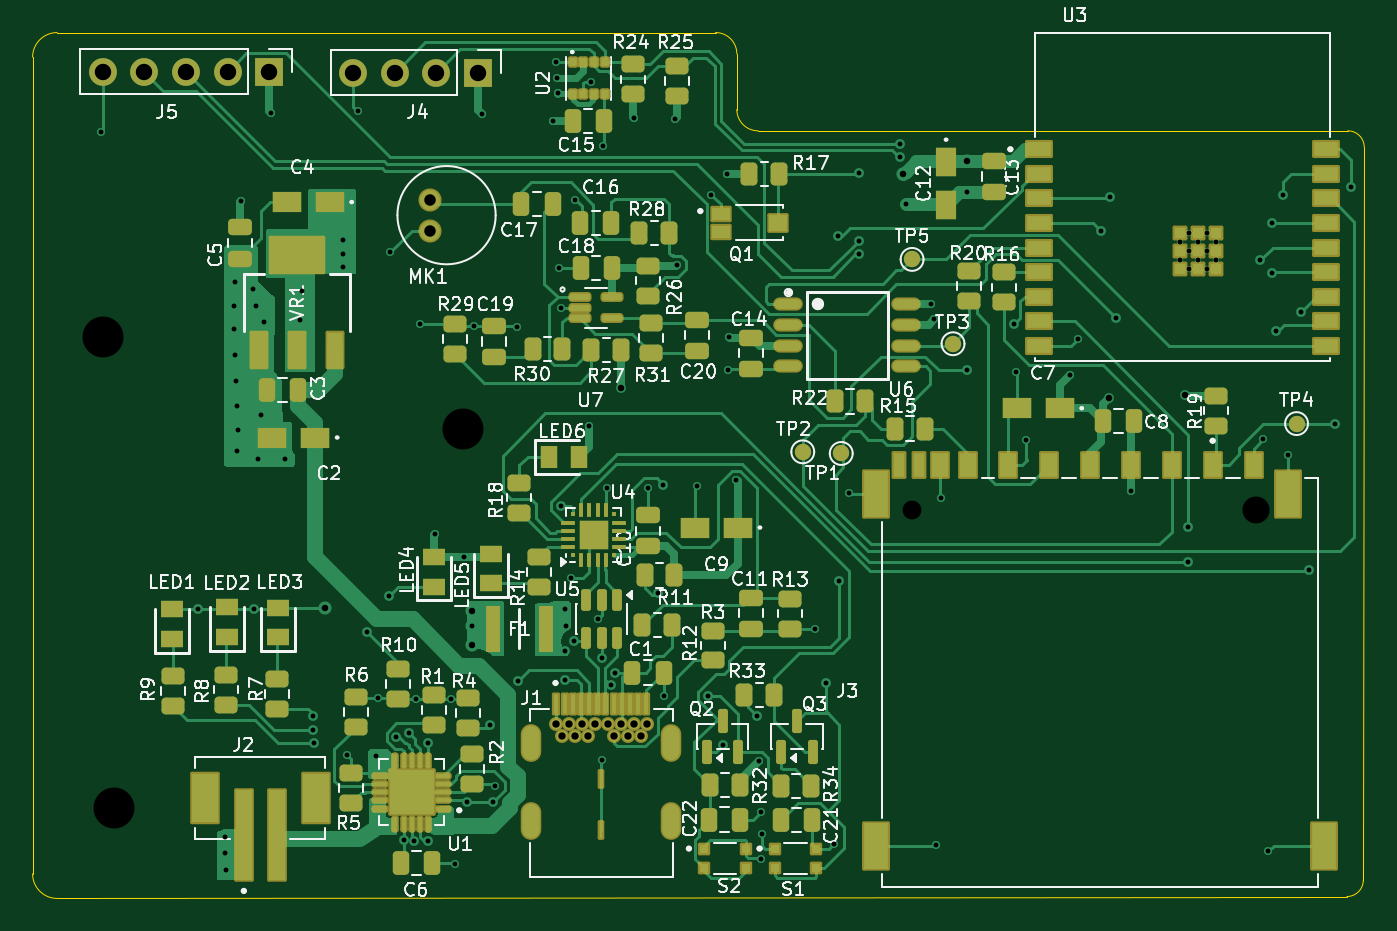
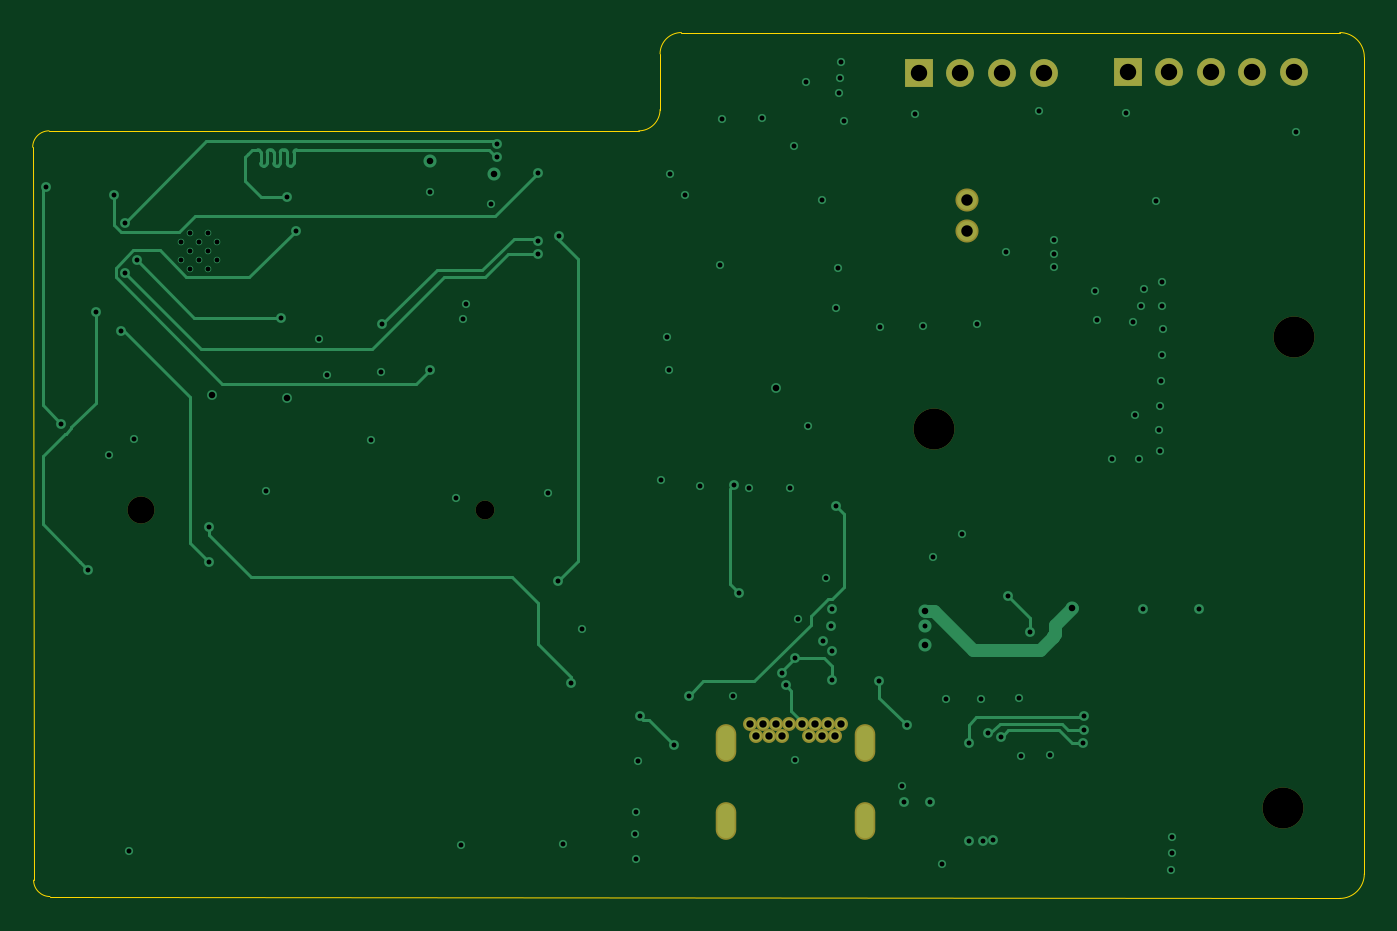
Circuit board: 13 layer files. Board 81.3 x 52.9 mm.
- bottom_copper: ESP32 Board Design-CuBottom.gbr (16493 bytes)
- inner_copper: ESP32 Board Design-CuIn1.gbr (255176 bytes)
- inner_copper: ESP32 Board Design-CuIn2.gbr (155268 bytes)
- top_copper: ESP32 Board Design-CuTop.gbr (82804 bytes)
- outline: ESP32 Board Design-EdgeCuts.gbr (1310 bytes)
- bottom_mask: ESP32 Board Design-MaskBottom.gbr (1740 bytes)
- top_mask: ESP32 Board Design-MaskTop.gbr (14233 bytes)
- drill: ESP32 Board Design-NPTH.drl (535 bytes)
- drill: ESP32 Board Design-PTH.drl (3824 bytes)
- paste: ESP32 Board Design-PasteBottom.gbr (463 bytes)
- paste: ESP32 Board Design-PasteTop.gbr (13029 bytes)
- bottom_silk: ESP32 Board Design-SilkBottom.gbr (1750 bytes)
- top_silk: ESP32 Board Design-SilkTop.gbr (150700 bytes)

=== bottom_copper: ESP32 Board Design-CuBottom.gbr (16493 bytes, source omitted) ===
=== inner_copper: ESP32 Board Design-CuIn1.gbr (255176 bytes, source omitted) ===
=== inner_copper: ESP32 Board Design-CuIn2.gbr (155268 bytes, source omitted) ===
=== top_copper: ESP32 Board Design-CuTop.gbr (82804 bytes, source omitted) ===
=== outline: ESP32 Board Design-EdgeCuts.gbr ===
%TF.GenerationSoftware,KiCad,Pcbnew,10.0.5*%
%TF.CreationDate,2026-10-09T14:38:51+01:00*%
%TF.ProjectId,ESP32 Board Design,45535033-3220-4426-9f61-726420446573,rev?*%
%TF.SameCoordinates,Original*%
%TF.FileFunction,Profile,NP*%
%FSLAX46Y46*%
G04 Gerber Fmt 4.6, Leading zero omitted, Abs format (unit mm)*
G04 Created by KiCad (PCBNEW 10.0.5) date 2026-10-09 14:38:51*
%MOMM*%
%LPD*%
G01*
G04 APERTURE LIST*
%TA.AperFunction,Profile*%
%ADD10C,0.050000*%
%TD*%
G04 APERTURE END LIST*
D10*
X94903248Y-61146752D02*
X94903248Y-111015128D01*
X94903248Y-61146752D02*
G75*
G02*
X96403248Y-59646848I1499952J-48D01*
G01*
X96410243Y-112515112D02*
G75*
G02*
X94903171Y-111015128I-7043J1500012D01*
G01*
X96410243Y-112515112D02*
X175155964Y-112398232D01*
X136603248Y-59646752D02*
X96403248Y-59646752D01*
X136603248Y-59646752D02*
G75*
G02*
X137903248Y-60946752I-48J-1300048D01*
G01*
X137903248Y-64346752D02*
X137903248Y-60946752D01*
X139203248Y-65646752D02*
G75*
G02*
X137903248Y-64346752I-48J1299952D01*
G01*
X154653248Y-65646752D02*
X139203248Y-65646752D01*
X175209740Y-65646752D02*
X154653248Y-65646752D01*
X175209740Y-65646752D02*
G75*
G02*
X176209747Y-66647987I-40J-1000048D01*
G01*
X176154479Y-111399468D02*
G75*
G02*
X175155964Y-112398279I-999979J1168D01*
G01*
X176154479Y-111399468D02*
X176209740Y-66647987D01*
M02*

=== bottom_mask: ESP32 Board Design-MaskBottom.gbr ===
%TF.GenerationSoftware,KiCad,Pcbnew,10.0.5*%
%TF.CreationDate,2026-10-09T14:38:50+01:00*%
%TF.ProjectId,ESP32 Board Design,45535033-3220-4426-9f61-726420446573,rev?*%
%TF.SameCoordinates,Original*%
%TF.FileFunction,Soldermask,Bot*%
%TF.FilePolarity,Negative*%
%FSLAX46Y46*%
G04 Gerber Fmt 4.6, Leading zero omitted, Abs format (unit mm)*
G04 Created by KiCad (PCBNEW 10.0.5) date 2026-10-09 14:38:50*
%MOMM*%
%LPD*%
G01*
G04 APERTURE LIST*
%ADD10R,1.700000X1.700000*%
%ADD11C,1.700000*%
%ADD12C,2.500000*%
%ADD13C,1.150000*%
%ADD14C,1.650000*%
%ADD15C,1.412000*%
%ADD16C,0.854000*%
%ADD17O,1.254000X2.304000*%
G04 APERTURE END LIST*
D10*
%TO.C,J5*%
X109353248Y-62046752D03*
D11*
X106813248Y-62046752D03*
X104273248Y-62046752D03*
X101733248Y-62046752D03*
X99193248Y-62046752D03*
%TD*%
D12*
%TO.C,REF\u002A\u002A*%
X99853248Y-106996752D03*
%TD*%
D10*
%TO.C,J4*%
X122103248Y-62096752D03*
D11*
X119563248Y-62096752D03*
X117023248Y-62096752D03*
X114483248Y-62096752D03*
%TD*%
D13*
%TO.C,J3*%
X148578248Y-88821752D03*
D14*
X169578248Y-88821752D03*
%TD*%
D12*
%TO.C,REF\u002A\u002A*%
X121153248Y-83846752D03*
%TD*%
D15*
%TO.C,MK1*%
X119178248Y-71746752D03*
X119178248Y-69846752D03*
%TD*%
D12*
%TO.C,REF\u002A\u002A*%
X99178248Y-78221752D03*
%TD*%
D16*
%TO.C,J1*%
X132431498Y-101879252D03*
X132031498Y-102589252D03*
X131231498Y-102589252D03*
X130831498Y-101879252D03*
X130431498Y-102589252D03*
X130031498Y-101879252D03*
X129231498Y-101879252D03*
X128831498Y-102589252D03*
X128431498Y-101879252D03*
X128031498Y-102589252D03*
X127231498Y-102589252D03*
X126831498Y-101879252D03*
X131631498Y-101879252D03*
X127631498Y-101879252D03*
D17*
X125361498Y-103029252D03*
X133901498Y-103029252D03*
X125361498Y-107759252D03*
X133901498Y-107759252D03*
%TD*%
M02*

=== top_mask: ESP32 Board Design-MaskTop.gbr (14233 bytes, source omitted) ===
=== drill: ESP32 Board Design-NPTH.drl ===
M48
; DRILL file KiCad 10.0.5 date 2026-10-09T14:38:51
; FORMAT={-:-/ absolute / inch / decimal}
; #@! TF.CreationDate,2026-10-09T14:38:51+01:00
; #@! TF.GenerationSoftware,Kicad,Pcbnew,10.0.5
; #@! TF.FileFunction,NonPlated,1,4,NPTH
FMAT,2
INCH
; #@! TA.AperFunction,NonPlated,NPTH,ComponentDrill
T1C0.0453
; #@! TA.AperFunction,NonPlated,NPTH,ComponentDrill
T2C0.0650
; #@! TA.AperFunction,NonPlated,NPTH,ComponentDrill
T3C0.0984
%
G90
G05
T1
X5.8495Y-3.4969
T2
X6.6763Y-3.4969
T3
X3.9047Y-3.0796
X3.9312Y-4.2125
X4.7698Y-3.3011
M30

=== drill: ESP32 Board Design-PTH.drl ===
M48
; DRILL file KiCad 10.0.5 date 2026-10-09T14:38:51
; FORMAT={-:-/ absolute / inch / decimal}
; #@! TF.CreationDate,2026-10-09T14:38:51+01:00
; #@! TF.GenerationSoftware,Kicad,Pcbnew,10.0.5
; #@! TF.FileFunction,Plated,1,4,PTH
FMAT,2
INCH
; #@! TA.AperFunction,Plated,PTH,ViaDrill
T1C0.0118
; #@! TA.AperFunction,Plated,PTH,ComponentDrill
T2C0.0118
; #@! TA.AperFunction,Plated,PTH,ViaDrill
T3C0.0157
; #@! TA.AperFunction,Plated,PTH,ComponentDrill
T4C0.0177
; #@! TA.AperFunction,Plated,PTH,ComponentDrill
T5C0.0256
; #@! TA.AperFunction,Plated,PTH,ComponentDrill
T6C0.0276
; #@! TA.AperFunction,Plated,PTH,ComponentDrill
T7C0.0394
%
G90
G05
T1
X3.8997Y-2.5885
X4.134Y-3.7351
X4.1989Y-4.2814
X4.1989Y-4.3207
X4.2009Y-4.3621
X4.2196Y-3.0599
X4.2216Y-3.0058
X4.2226Y-2.9477
X4.2236Y-3.1239
X4.2245Y-3.1859
X4.2275Y-3.3552
X4.2285Y-3.2459
X4.2295Y-3.304
X4.2383Y-2.7538
X4.2659Y-2.9654
X4.2688Y-3.7351
X4.2737Y-3.0058
X4.2777Y-3.3739
X4.2865Y-3.2686
X4.2934Y-3.0432
X4.3092Y-2.5412
X4.3426Y-3.3729
X4.38Y-3.0392
X4.384Y-2.9703
X4.4096Y-3.992
X4.4108Y-4.0243
X4.4118Y-4.0557
X4.4824Y-2.8808
X4.4834Y-2.8473
X4.4834Y-2.9113
X4.4923Y-4.0845
X4.5178Y-2.5373
X4.5397Y-3.7894
X4.5621Y-4.0875
X4.5661Y-3.9482
X4.5926Y-3.7026
X4.5966Y-2.8759
X4.6108Y-4.0408
X4.6281Y-4.2902
X4.6411Y-4.0322
X4.6537Y-4.2912
X4.6586Y-3.9512
X4.6675Y-3.0491
X4.6871Y-4.057
X4.6871Y-4.2912
X4.7029Y-3.553
X4.7423Y-3.9512
X4.7521Y-4.3463
X4.7728Y-3.6091
X4.7799Y-4.1973
X4.7934Y-3.7745
X4.7964Y-3.054
X4.8171Y-2.5451
X4.8367Y-4.0137
X4.844Y-4.1973
X4.8486Y-4.1593
X4.8997Y-3.057
X4.9037Y-3.9074
X4.9863Y-2.5609
X4.9942Y-2.4192
X4.9962Y-2.4566
X4.9982Y-2.494
X5.0021Y-2.9152
X5.006Y-3.0097
X5.006Y-3.4861
X5.0159Y-3.7341
X5.0159Y-3.9054
X5.0169Y-3.8345
X5.0178Y-3.7755
X5.0297Y-3.6593
X5.0386Y-3.8117
X5.0395Y-2.7518
X5.073Y-3.2951
X5.0789Y-2.4664
X5.0966Y-3.7569
X5.1045Y-3.8511
X5.1045Y-4.0963
X5.1084Y-2.62
X5.1163Y-3.4428
X5.1271Y-3.9176
X5.1369Y-3.8877
X5.1832Y-2.553
X5.2147Y-3.4428
X5.2403Y-3.6948
X5.2521Y-3.4349
X5.2541Y-3.9428
X5.2797Y-2.557
X5.2856Y-2.9074
X5.3328Y-3.4388
X5.3604Y-3.9428
X5.3682Y-2.7381
X5.3958Y-4.0609
X5.4056Y-2.6888
X5.4076Y-3.1593
X5.4115Y-3.0806
X5.4273Y-3.4231
X5.4785Y-3.992
X5.4824Y-4.1003
X5.4863Y-4.2223
X5.4863Y-4.3345
X5.4903Y-4.2755
X5.6163Y-3.7814
X5.6438Y-3.9113
X5.6635Y-4.2991
X5.6734Y-2.8385
X5.6753Y-3.6672
X5.6989Y-3.4546
X5.7226Y-2.6869
X5.7226Y-2.8483
X5.7235Y-2.8807
X5.821Y-2.616
X5.821Y-2.6475
X5.8348Y-2.7597
X5.8958Y-3.0018
X5.9037Y-3.0373
X5.9076Y-4.3011
X5.9194Y-3.4664
X5.9824Y-2.7322
X5.9824Y-3.1593
X6.0966Y-3.0491
X6.1005Y-3.1633
X6.1241Y-3.3286
X6.2304Y-3.1711
X6.2501Y-3.0845
X6.3052Y-2.8247
X6.3269Y-2.744
X6.3407Y-3.0333
X6.3761Y-3.4507
X6.5139Y-3.5373
X6.5139Y-3.62
X6.6871Y-2.8955
X6.695Y-3.3247
X6.7068Y-4.3168
X6.7147Y-2.805
X6.7147Y-2.927
X6.7255Y-3.0648
X6.7423Y-2.7381
X6.7541Y-3.364
X6.7856Y-3.0205
X6.8052Y-3.6396
X6.8682Y-3.2892
X6.9058Y-2.7184
T2
X6.4946Y-2.8513
X6.4946Y-2.8946
X6.5163Y-2.8296
X6.5163Y-2.8729
X6.5163Y-2.9162
X6.5379Y-2.8513
X6.5379Y-2.8946
X6.5596Y-2.8296
X6.5596Y-2.8729
X6.5596Y-2.9162
X6.5812Y-2.8513
X6.5812Y-2.8946
T3
X4.4401Y-3.7312
X4.7915Y-3.7381
X4.7934Y-3.8207
X5.1517Y-3.2026
X5.8289Y-2.6888
X5.9834Y-2.6574
X6.3249Y-3.2263
X6.506Y-3.2184
T4
X4.9934Y-4.011
X5.0091Y-4.0389
X5.0249Y-4.011
X5.0406Y-4.0389
X5.0564Y-4.011
X5.0721Y-4.0389
X5.0879Y-4.011
X5.1194Y-4.011
X5.1351Y-4.0389
X5.1508Y-4.011
X5.1666Y-4.0389
X5.1823Y-4.011
X5.1981Y-4.0389
X5.2138Y-4.011
T6
X4.6921Y-2.7499
X4.6921Y-2.8247
T7
X3.9052Y-2.4428
X4.0052Y-2.4428
X4.1052Y-2.4428
X4.2052Y-2.4428
X4.3052Y-2.4428
X4.5072Y-2.4448
X4.6072Y-2.4448
X4.7072Y-2.4448
X4.8072Y-2.4448
T5
G00X4.9355Y-4.0445
M15
G01X4.9355Y-4.0681
M16
G05
G00X4.9355Y-4.2307
M15
G01X4.9355Y-4.2543
M16
G05
G00X5.2717Y-4.0445
M15
G01X5.2717Y-4.0681
M16
G05
G00X5.2717Y-4.2307
M15
G01X5.2717Y-4.2543
M16
G05
M30

=== paste: ESP32 Board Design-PasteBottom.gbr ===
%TF.GenerationSoftware,KiCad,Pcbnew,10.0.5*%
%TF.CreationDate,2026-10-09T14:38:50+01:00*%
%TF.ProjectId,ESP32 Board Design,45535033-3220-4426-9f61-726420446573,rev?*%
%TF.SameCoordinates,Original*%
%TF.FileFunction,Paste,Bot*%
%TF.FilePolarity,Positive*%
%FSLAX46Y46*%
G04 Gerber Fmt 4.6, Leading zero omitted, Abs format (unit mm)*
G04 Created by KiCad (PCBNEW 10.0.5) date 2026-10-09 14:38:50*
%MOMM*%
%LPD*%
G01*
G04 APERTURE LIST*
G04 APERTURE END LIST*
M02*

=== paste: ESP32 Board Design-PasteTop.gbr (13029 bytes, source omitted) ===
=== bottom_silk: ESP32 Board Design-SilkBottom.gbr ===
%TF.GenerationSoftware,KiCad,Pcbnew,10.0.5*%
%TF.CreationDate,2026-10-09T14:38:50+01:00*%
%TF.ProjectId,ESP32 Board Design,45535033-3220-4426-9f61-726420446573,rev?*%
%TF.SameCoordinates,Original*%
%TF.FileFunction,Legend,Bot*%
%TF.FilePolarity,Positive*%
%FSLAX46Y46*%
G04 Gerber Fmt 4.6, Leading zero omitted, Abs format (unit mm)*
G04 Created by KiCad (PCBNEW 10.0.5) date 2026-10-09 14:38:50*
%MOMM*%
%LPD*%
G01*
G04 APERTURE LIST*
%ADD10R,1.700000X1.700000*%
%ADD11C,1.700000*%
%ADD12C,2.500000*%
%ADD13C,1.150000*%
%ADD14C,1.650000*%
%ADD15C,1.412000*%
%ADD16C,0.854000*%
%ADD17O,1.254000X2.304000*%
G04 APERTURE END LIST*
%LPC*%
D10*
%TO.C,J5*%
X109353248Y-62046752D03*
D11*
X106813248Y-62046752D03*
X104273248Y-62046752D03*
X101733248Y-62046752D03*
X99193248Y-62046752D03*
%TD*%
D12*
%TO.C,REF\u002A\u002A*%
X99853248Y-106996752D03*
%TD*%
D10*
%TO.C,J4*%
X122103248Y-62096752D03*
D11*
X119563248Y-62096752D03*
X117023248Y-62096752D03*
X114483248Y-62096752D03*
%TD*%
D13*
%TO.C,J3*%
X148578248Y-88821752D03*
D14*
X169578248Y-88821752D03*
%TD*%
D12*
%TO.C,REF\u002A\u002A*%
X121153248Y-83846752D03*
%TD*%
D15*
%TO.C,MK1*%
X119178248Y-71746752D03*
X119178248Y-69846752D03*
%TD*%
D12*
%TO.C,REF\u002A\u002A*%
X99178248Y-78221752D03*
%TD*%
D16*
%TO.C,J1*%
X132431498Y-101879252D03*
X132031498Y-102589252D03*
X131231498Y-102589252D03*
X130831498Y-101879252D03*
X130431498Y-102589252D03*
X130031498Y-101879252D03*
X129231498Y-101879252D03*
X128831498Y-102589252D03*
X128431498Y-101879252D03*
X128031498Y-102589252D03*
X127231498Y-102589252D03*
X126831498Y-101879252D03*
X131631498Y-101879252D03*
X127631498Y-101879252D03*
D17*
X125361498Y-103029252D03*
X133901498Y-103029252D03*
X125361498Y-107759252D03*
X133901498Y-107759252D03*
%TD*%
%LPD*%
M02*

=== top_silk: ESP32 Board Design-SilkTop.gbr (150700 bytes, source omitted) ===
